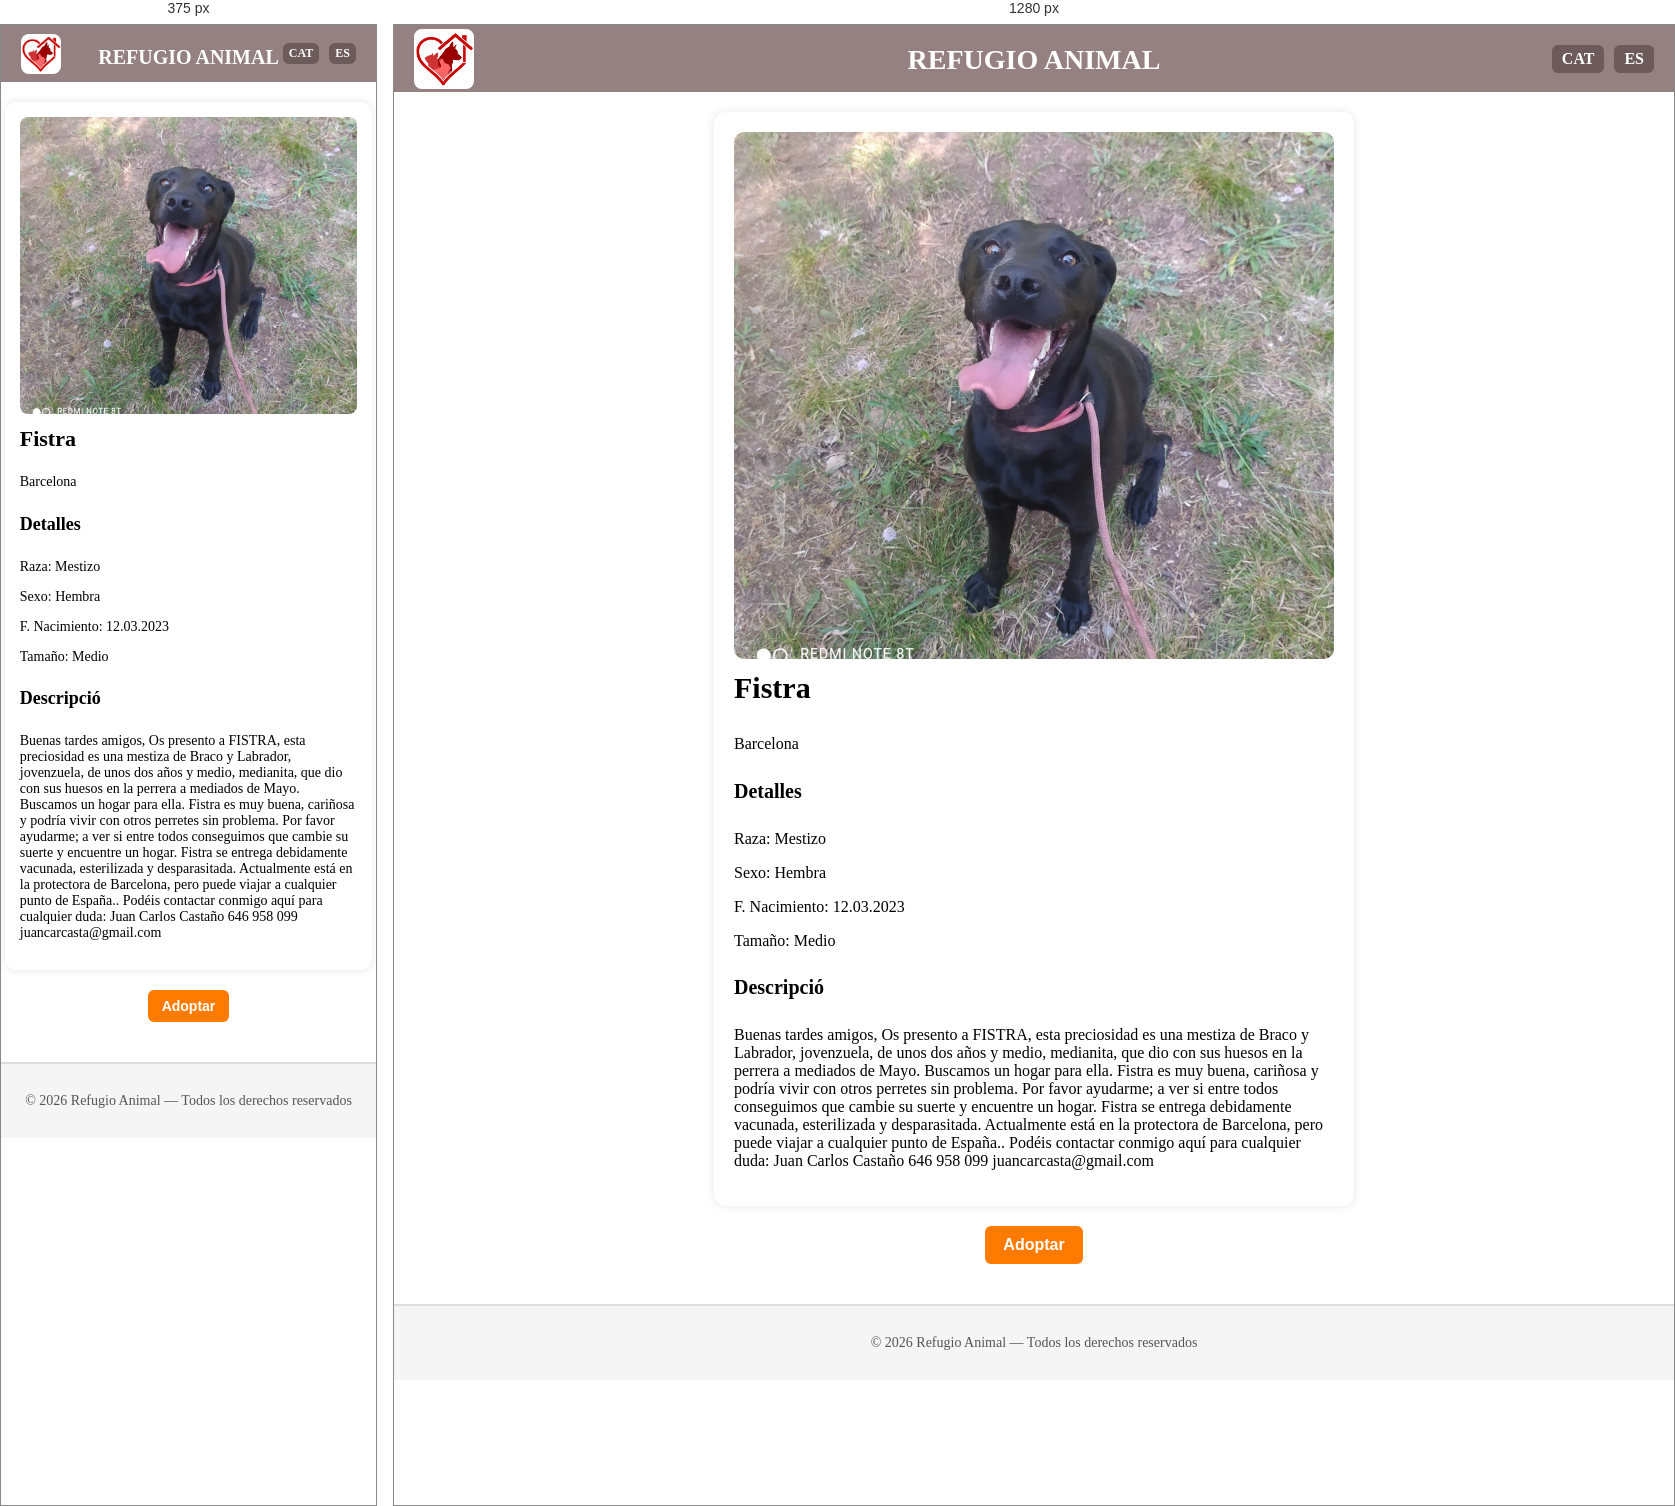
Rendered at 375 px and 1280 px, left to right.

<!-- file: fistra.html -->
<!DOCTYPE html>
<html lang="cat">

<head>
    <meta charset="UTF-8">
    <meta name="viewport" content="width=device-width, initial-scale=1.0">
    <link rel="stylesheet" href="../../css/style.css">
    <title>Fistra</title>
</head>

<body>
    <div class="header">
        <h1><a href="../index.html">REFUGIO ANIMAL</a></h1>
        <img src="../img/logoheader.jpeg" alt="logo" class="logo-header">
        <div class="lang-switch">
            <a href="../../perros/fistra.html">CAT</a>
            <a href="fistra.html">ES</a>
        </div>
    </div>

    <div class="contenedor">

        <div class="adopcion">
            <img src="../img/fistra.jpg" alt="Fistra">
        </div>
        <div>
            <h3>Fistra</h3>
            <p>Barcelona</p>
        </div>
        <div>
            <h4>Detalles</h4>
            <p>Raza: Mestizo</p>
            <p>Sexo: Hembra</p>
            <p>F. Nacimiento: 12.03.2023</p>
            <p>Tamaño: Medio</p>
        </div>
        <div>
            <h4>Descripció</h4>
            <p>
                Buenas tardes amigos,

                Os presento a FISTRA, esta preciosidad es una mestiza de Braco y Labrador, jovenzuela, de unos dos
                años y medio, medianita, que dio con sus huesos en la perrera a mediados de Mayo. Buscamos un hogar para
                ella. Fistra es muy buena, cariñosa y podría vivir con otros perretes sin problema.

                Por favor ayudarme; a ver si entre todos conseguimos que cambie su suerte y encuentre un hogar. Fistra
                se entrega debidamente vacunada, esterilizada y desparasitada. Actualmente está en la protectora de
                Barcelona, pero puede viajar a cualquier punto de España.. Podéis contactar conmigo aquí para cualquier
                duda:

                Juan Carlos Castaño 646 958 099

                juancarcasta@gmail.com
            </p>
        </div>
    </div>
    <div class="btn-container">
        <a href="../form.html">
            <button class="btn">Adoptar</button>
        </a>
    </div>
    <div class="footer">
        <p>© 2026 Refugio Animal — Todos los derechos reservados</p>
    </div>
</body>

</html>

/* @media block from style.css */
@media (max-width: 600px) {

    .header {
        padding: 10px 15px;
    }

    .header h1 a {
        font-size: 20px;
    }

    .logo-header {
        width: 40px;
        right: 10px;
    }

    .lang-switch a {
        padding: 3px 6px;
        font-size: 12px;
    }

    .content {
        grid-template-columns: repeat(auto-fit, minmax(140px, 1fr));
        gap: 10px;
        padding: 10px;
    }

    .content h3 {
        font-size: 20px;
    }

    .formulario-box {
        max-width: 90%;
        padding: 15px;
    }

    form input,
    form textarea {
        font-size: 14px;
        padding: 8px;
    }

    .btn {
        font-size: 14px;
        padding: 8px 14px;
    }

    .contenedor {
        max-width: 90%;
        padding: 15px;
    }

    .adopcion img {
        border-radius: 8px;
    }

    h3 {
        font-size: 22px;
    }

    h4 {
        font-size: 18px;
    }

    p {
        font-size: 14px;
    }
}